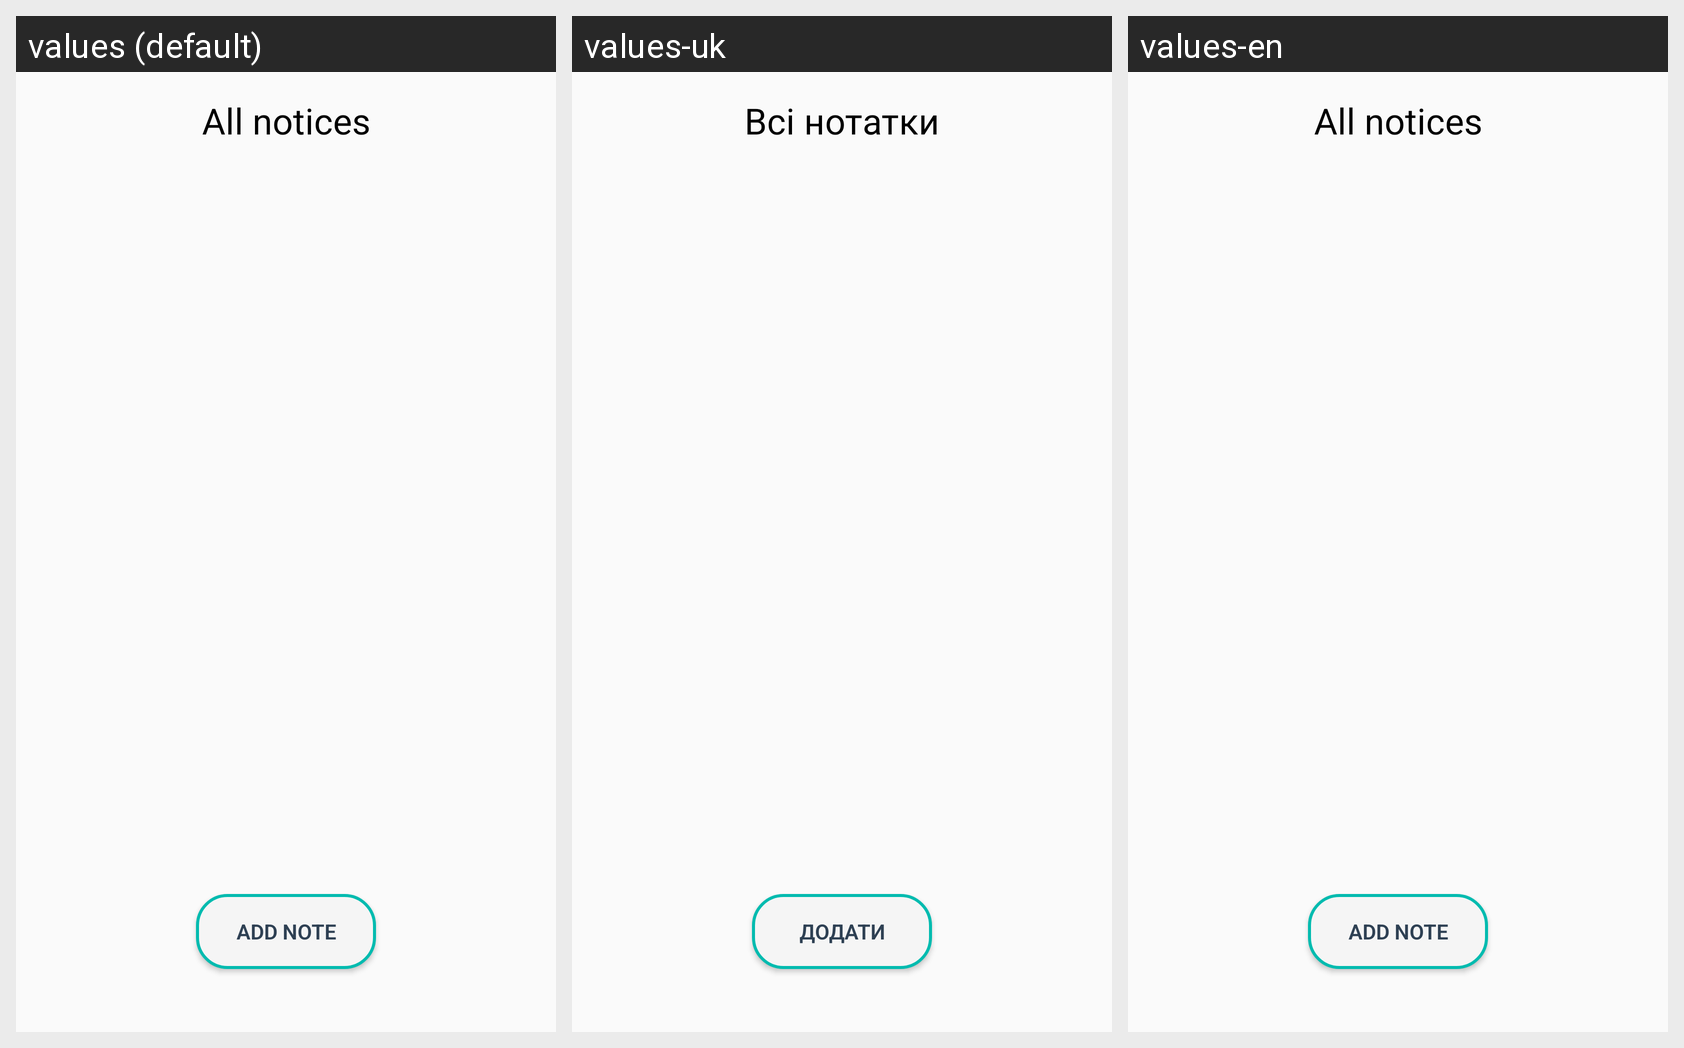

Locale-by-locale string values for the Android screen shown in this grid:
Android screen res/layout/fragment_book_notice.xml rendered under 3 locales, left to right: values (default), values-uk, values-en. Device: Nexus 5 (rendered at 1080×1920; each locale shown at half size, 540×960, under a caption strip naming it); theme AppTheme.
Strings drawn on this screen, with the default value and each locale's value (text and hints the layout hard-codes, and strings that could not be matched under every locale, appear in the picture but are not listed):

buttonOpenAddNoticePage
  values: Add note
  values-uk: Додати
  values-en: Add note

textView13
  values: All notices
  values-uk: Всі нотатки
  values-en: All notices
